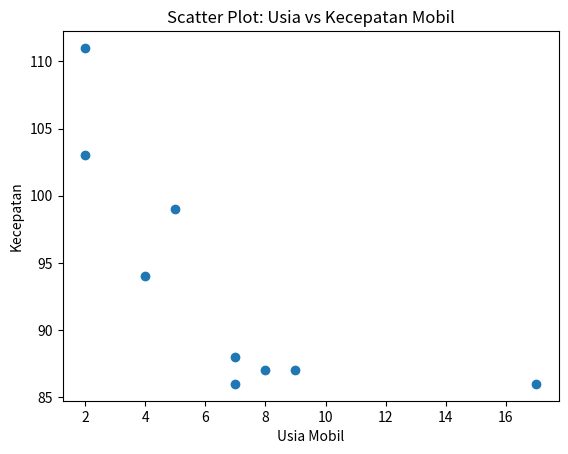

Source code (Python):
import matplotlib.pyplot as plt

# Data
x = [5, 7, 8, 7, 2, 17, 2, 9, 4]
y = [99, 86, 87, 88, 111, 86, 103, 87, 94]

# Membuat plot
plt.scatter(x, y)
plt.xlabel('Usia Mobil')
plt.ylabel('Kecepatan')
plt.title('Scatter Plot: Usia vs Kecepatan Mobil')

# MENYIMPAN GAMBAR DENGAN NAMA YANG BENAR
plt.savefig("scatter_plot_example.png")
plt.show()
print("Gambar 'scatter_plot_example.png' telah disimpan!")